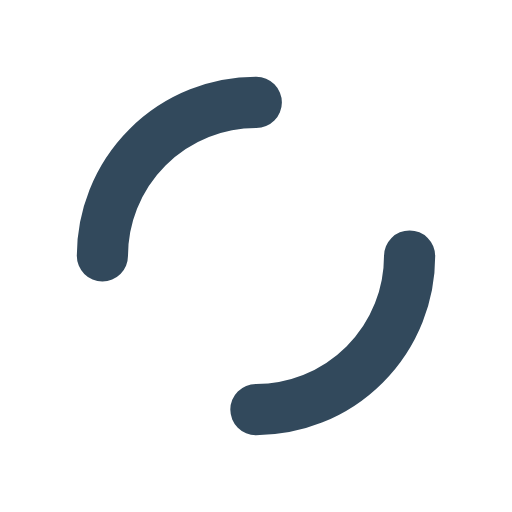
t = 0.00 s
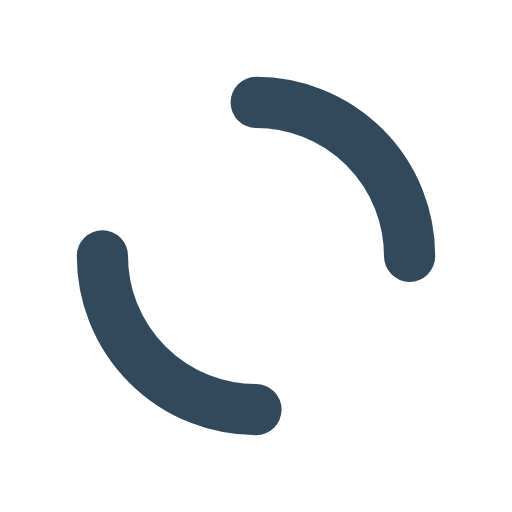
t = 0.25 s
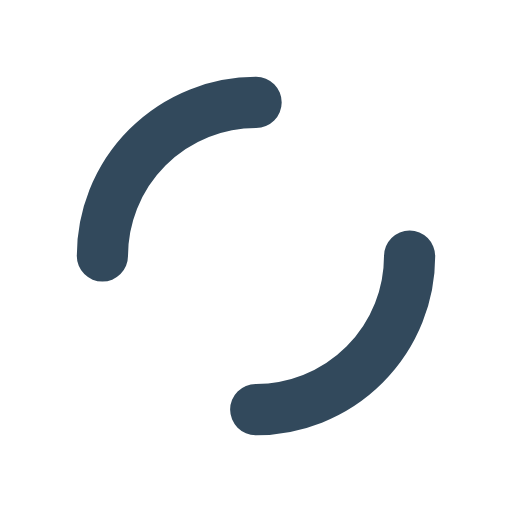
t = 0.50 s
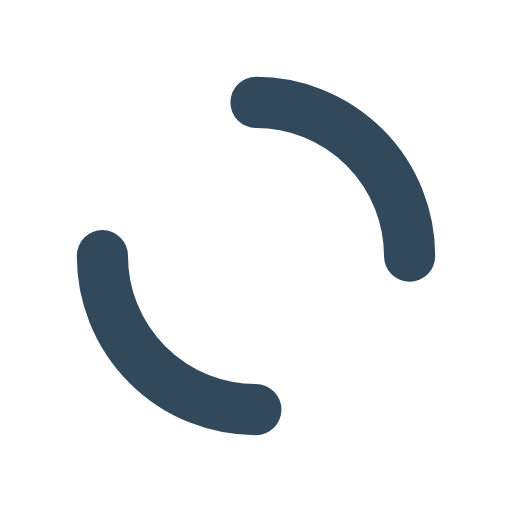
t = 0.75 s

The animated SVG that drew these frames (rendered in a browser with its animation timeline set to each time). Animation: 1 SMIL element (animateTransform=1); one cycle of 1.00 s, repeats indefinitely.

<?xml version="1.0" encoding="utf-8"?>
<svg xmlns="http://www.w3.org/2000/svg" xmlns:xlink="http://www.w3.org/1999/xlink" style="margin: auto; background: none; display: block; shape-rendering: auto;" width="200px" height="200px" viewBox="0 0 100 100" preserveAspectRatio="xMidYMid">
<circle cx="50" cy="50" r="30" stroke-width="10" stroke="#32495c" stroke-dasharray="47.12388980384689 47.12388980384689" fill="none" stroke-linecap="round">
  <animateTransform attributeName="transform" type="rotate" repeatCount="indefinite" dur="1s" keyTimes="0;1" values="0 50 50;360 50 50"></animateTransform>
</circle>
<!-- [ldio] generated by https://loading.io/ --></svg>